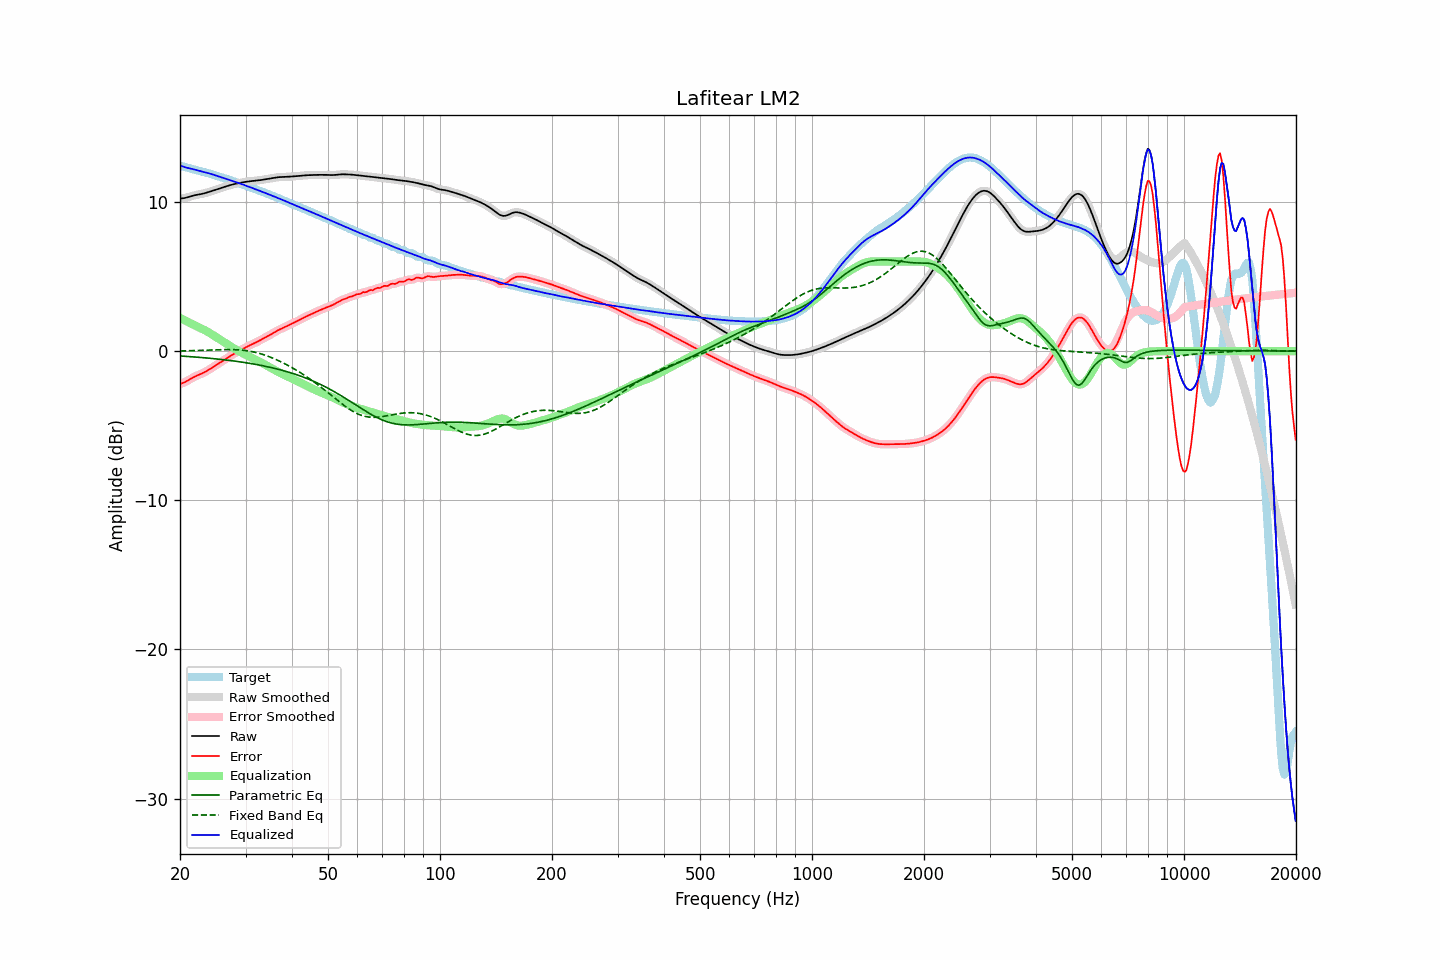

Data behind this chart, as committed beside it:
frequency, raw, error, smoothed, error_smoothed, equalization, parametric_eq, fixed_band_eq, equalized_raw, equalized_smoothed, target
20.00, 10.22, -2.21, 10.22, -2.21, 2.23, -0.33, 0.01, 12.45, 12.45, 12.43
20.20, 10.23, -2.17, 10.23, -2.17, 2.17, -0.33, 0.01, 12.41, 12.40, 12.40
20.40, 10.25, -2.13, 10.25, -2.13, 2.12, -0.34, 0.01, 12.36, 12.36, 12.37
20.61, 10.27, -2.08, 10.27, -2.08, 2.06, -0.35, 0.02, 12.33, 12.33, 12.35
20.81, 10.29, -2.02, 10.29, -2.02, 2.01, -0.35, 0.02, 12.30, 12.30, 12.32
21.02, 10.32, -1.96, 10.32, -1.96, 1.95, -0.36, 0.02, 12.27, 12.27, 12.28
21.23, 10.35, -1.90, 10.35, -1.90, 1.90, -0.37, 0.03, 12.25, 12.25, 12.25
21.44, 10.39, -1.83, 10.39, -1.83, 1.84, -0.38, 0.03, 12.23, 12.23, 12.22
21.66, 10.42, -1.77, 10.42, -1.77, 1.78, -0.38, 0.03, 12.20, 12.20, 12.19
21.87, 10.45, -1.72, 10.44, -1.72, 1.73, -0.39, 0.04, 12.17, 12.17, 12.16
22.09, 10.47, -1.67, 10.47, -1.67, 1.68, -0.40, 0.04, 12.14, 12.14, 12.14
22.31, 10.49, -1.62, 10.49, -1.62, 1.63, -0.41, 0.04, 12.11, 12.11, 12.11
22.54, 10.51, -1.58, 10.51, -1.58, 1.58, -0.42, 0.05, 12.08, 12.08, 12.08
22.76, 10.52, -1.53, 10.52, -1.53, 1.53, -0.43, 0.05, 12.05, 12.05, 12.06
22.99, 10.55, -1.48, 10.55, -1.48, 1.48, -0.44, 0.06, 12.02, 12.02, 12.03
23.22, 10.57, -1.43, 10.57, -1.43, 1.43, -0.45, 0.06, 12.00, 12.00, 12.00
23.45, 10.60, -1.37, 10.60, -1.37, 1.37, -0.46, 0.06, 11.97, 11.97, 11.98
23.69, 10.64, -1.31, 10.64, -1.31, 1.31, -0.47, 0.07, 11.95, 11.95, 11.95
23.92, 10.67, -1.25, 10.67, -1.25, 1.25, -0.47, 0.07, 11.92, 11.92, 11.92
24.16, 10.70, -1.18, 10.70, -1.18, 1.18, -0.49, 0.08, 11.88, 11.88, 11.88
24.40, 10.74, -1.11, 10.74, -1.11, 1.11, -0.50, 0.08, 11.85, 11.85, 11.85
24.65, 10.77, -1.04, 10.77, -1.04, 1.04, -0.51, 0.08, 11.82, 11.82, 11.81
24.89, 10.81, -0.97, 10.81, -0.97, 0.97, -0.52, 0.09, 11.78, 11.78, 11.78
25.14, 10.84, -0.90, 10.84, -0.90, 0.90, -0.53, 0.09, 11.75, 11.75, 11.75
25.39, 10.88, -0.83, 10.88, -0.83, 0.83, -0.54, 0.09, 11.71, 11.71, 11.71
25.65, 10.92, -0.76, 10.92, -0.76, 0.76, -0.55, 0.10, 11.68, 11.68, 11.68
25.91, 10.95, -0.69, 10.95, -0.69, 0.69, -0.56, 0.10, 11.65, 11.65, 11.65
26.16, 10.99, -0.62, 10.99, -0.62, 0.62, -0.58, 0.10, 11.61, 11.61, 11.61
26.43, 11.02, -0.56, 11.02, -0.56, 0.55, -0.59, 0.10, 11.58, 11.58, 11.58
26.69, 11.06, -0.49, 11.06, -0.49, 0.48, -0.60, 0.10, 11.54, 11.54, 11.54
26.96, 11.09, -0.42, 11.09, -0.42, 0.42, -0.61, 0.10, 11.51, 11.51, 11.51
27.23, 11.12, -0.35, 11.12, -0.35, 0.35, -0.63, 0.10, 11.47, 11.47, 11.47
27.50, 11.15, -0.28, 11.15, -0.28, 0.28, -0.64, 0.10, 11.43, 11.43, 11.43
27.77, 11.18, -0.22, 11.18, -0.22, 0.22, -0.65, 0.10, 11.39, 11.39, 11.39
28.05, 11.20, -0.15, 11.20, -0.15, 0.15, -0.67, 0.10, 11.36, 11.36, 11.36
28.33, 11.23, -0.09, 11.23, -0.09, 0.09, -0.68, 0.09, 11.32, 11.32, 11.32
28.62, 11.25, -0.03, 11.25, -0.03, 0.03, -0.70, 0.09, 11.28, 11.28, 11.28
28.90, 11.27, 0.03, 11.27, 0.03, -0.03, -0.71, 0.08, 11.25, 11.24, 11.25
29.19, 11.29, 0.08, 11.29, 0.08, -0.09, -0.73, 0.07, 11.21, 11.21, 11.21
29.48, 11.31, 0.14, 11.31, 0.14, -0.14, -0.75, 0.06, 11.17, 11.17, 11.17
29.78, 11.33, 0.20, 11.33, 0.20, -0.20, -0.76, 0.05, 11.13, 11.13, 11.13
30.08, 11.35, 0.26, 11.35, 0.26, -0.26, -0.78, 0.03, 11.09, 11.09, 11.09
30.38, 11.36, 0.31, 11.36, 0.31, -0.31, -0.80, 0.02, 11.05, 11.05, 11.05
30.68, 11.38, 0.37, 11.38, 0.37, -0.36, -0.81, 0.00, 11.02, 11.01, 11.01
30.99, 11.39, 0.42, 11.39, 0.42, -0.42, -0.83, -0.02, 10.97, 10.97, 10.97
31.30, 11.40, 0.47, 11.40, 0.47, -0.47, -0.85, -0.04, 10.93, 10.93, 10.93
31.61, 11.41, 0.52, 11.41, 0.52, -0.52, -0.87, -0.06, 10.89, 10.89, 10.89
31.93, 11.42, 0.57, 11.42, 0.57, -0.57, -0.89, -0.09, 10.85, 10.85, 10.85
32.24, 11.43, 0.63, 11.43, 0.63, -0.63, -0.91, -0.11, 10.81, 10.81, 10.81
32.57, 11.45, 0.68, 11.45, 0.68, -0.68, -0.93, -0.14, 10.76, 10.76, 10.77
32.89, 11.46, 0.74, 11.46, 0.74, -0.74, -0.95, -0.17, 10.72, 10.72, 10.72
33.22, 11.48, 0.79, 11.48, 0.79, -0.79, -0.97, -0.21, 10.68, 10.68, 10.68
33.55, 11.50, 0.85, 11.50, 0.85, -0.85, -0.99, -0.24, 10.65, 10.65, 10.64
33.89, 11.51, 0.91, 11.51, 0.91, -0.91, -1.01, -0.28, 10.60, 10.60, 10.60
34.23, 11.53, 0.97, 11.53, 0.97, -0.97, -1.04, -0.31, 10.56, 10.56, 10.56
34.57, 11.55, 1.03, 11.55, 1.03, -1.03, -1.06, -0.35, 10.52, 10.52, 10.52
34.92, 11.57, 1.09, 11.57, 1.09, -1.09, -1.09, -0.40, 10.48, 10.48, 10.48
35.27, 11.59, 1.15, 11.59, 1.15, -1.15, -1.11, -0.44, 10.43, 10.43, 10.44
35.62, 11.61, 1.21, 11.61, 1.22, -1.22, -1.14, -0.48, 10.39, 10.39, 10.39
35.97, 11.62, 1.28, 11.62, 1.28, -1.28, -1.16, -0.53, 10.35, 10.35, 10.34
... 635 more rows
